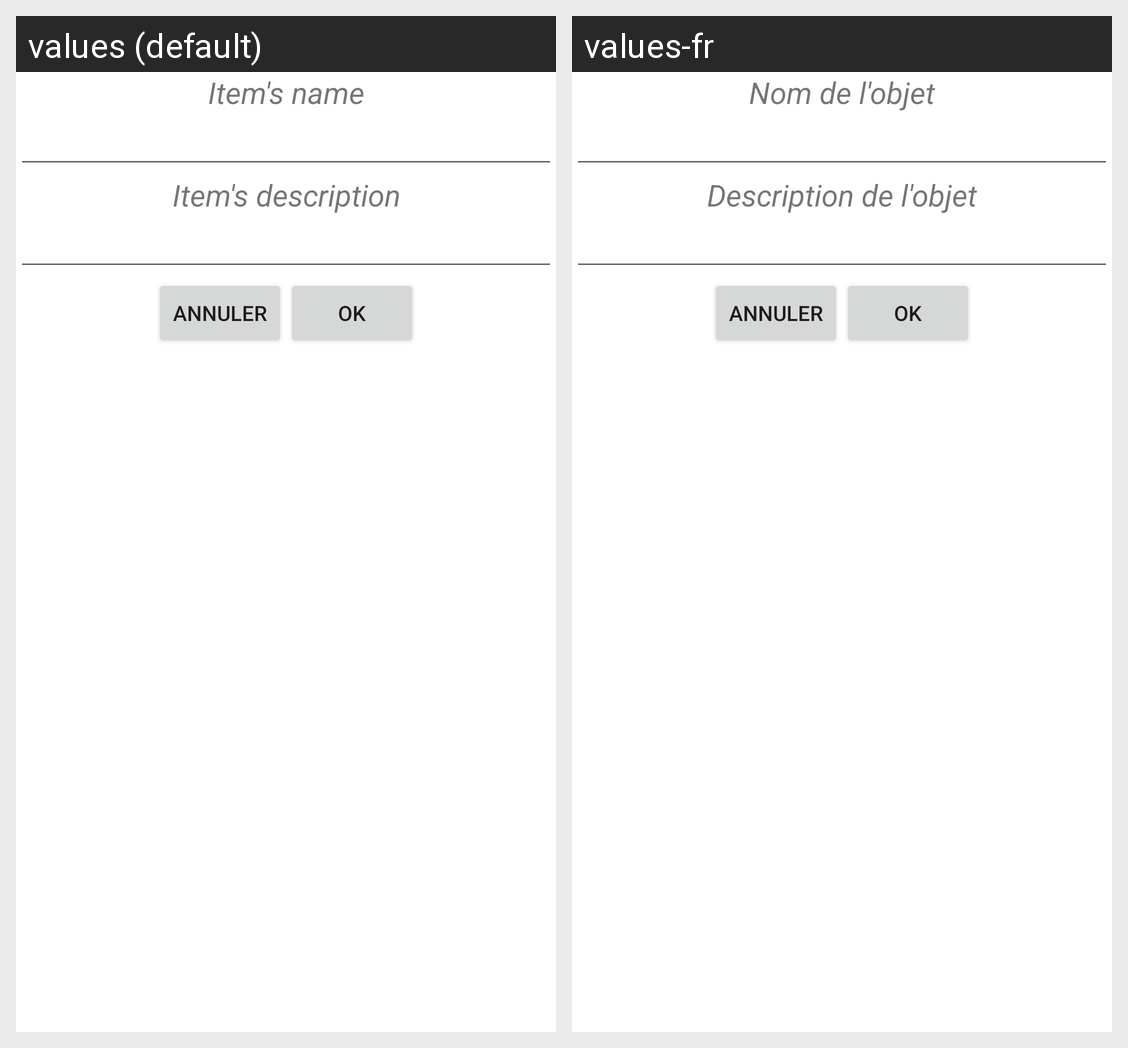

The same Android screen rendered under two of its app's locales, left to right. List the strings drawn on it with the default value and each locale's translation.
Android screen res/layout/create_equipement_dialog.xml rendered under 2 locales, left to right: values (default), values-fr. Device: Nexus 5 (rendered at 1080×1920; each locale shown at half size, 540×960, under a caption strip naming it); theme Theme.MaterialComponents.DayNight.NoActionBar.
Strings drawn on this screen, with the default value and each locale's value (text and hints the layout hard-codes, and strings that could not be matched under every locale, appear in the picture but are not listed):

nameStuff
  values: Item's name
  values-fr: Nom de l'objet

descriptionStuff
  values: Item's description
  values-fr: Description de l'objet
